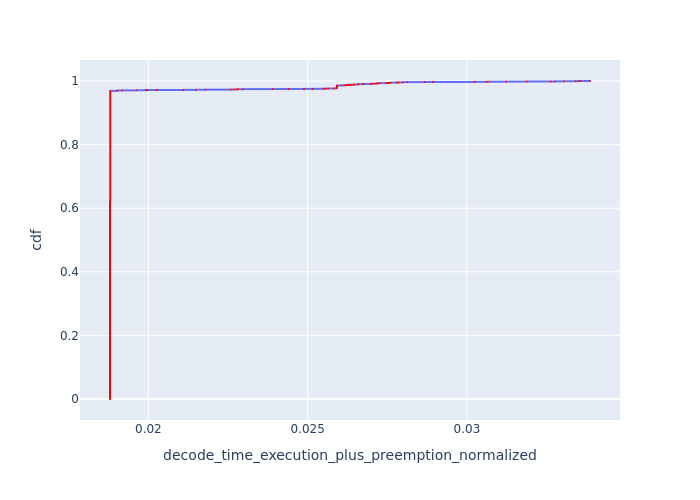

Values plotted in this chart, from the file beside it:
, Request Id, decode_time_execution_plus_preemption_no…, cdf
4224, 4224, 0.0188, 0.000127
4225, 4225, 0.0188, 0.0002539
4226, 4226, 0.0188, 0.0003809
4227, 4227, 0.0188, 0.0005079
4228, 4228, 0.0188, 0.0006348
4229, 4229, 0.0188, 0.0007618
4230, 4230, 0.0188, 0.0008888
4231, 4231, 0.0188, 0.001016
4232, 4232, 0.0188, 0.001143
4233, 4233, 0.0188, 0.00127
4234, 4234, 0.0188, 0.001397
4235, 4235, 0.0188, 0.001524
4236, 4236, 0.0188, 0.001651
4237, 4237, 0.0188, 0.001778
4238, 4238, 0.0188, 0.001905
4239, 4239, 0.0188, 0.002031
4240, 4240, 0.0188, 0.002158
4241, 4241, 0.0188, 0.002285
4242, 4242, 0.0188, 0.002412
4243, 4243, 0.0188, 0.002539
4244, 4244, 0.0188, 0.002666
4245, 4245, 0.0188, 0.002793
4246, 4246, 0.0188, 0.00292
4247, 4247, 0.0188, 0.003047
4248, 4248, 0.0188, 0.003174
4249, 4249, 0.0188, 0.003301
4250, 4250, 0.0188, 0.003428
4251, 4251, 0.0188, 0.003555
4252, 4252, 0.0188, 0.003682
4253, 4253, 0.0188, 0.003809
4254, 4254, 0.0188, 0.003936
4255, 4255, 0.0188, 0.004063
4256, 4256, 0.0188, 0.00419
4257, 4257, 0.0188, 0.004317
4258, 4258, 0.0188, 0.004444
4259, 4259, 0.0188, 0.004571
4260, 4260, 0.0188, 0.004698
4261, 4261, 0.0188, 0.004825
4262, 4262, 0.0188, 0.004952
4263, 4263, 0.0188, 0.005079
4264, 4264, 0.0188, 0.005206
4265, 4265, 0.0188, 0.005333
4266, 4266, 0.0188, 0.00546
4267, 4267, 0.0188, 0.005587
4268, 4268, 0.0188, 0.005714
4269, 4269, 0.0188, 0.005841
4270, 4270, 0.0188, 0.005967
4271, 4271, 0.0188, 0.006094
4272, 4272, 0.0188, 0.006221
4273, 4273, 0.0188, 0.006348
4274, 4274, 0.0188, 0.006475
4275, 4275, 0.0188, 0.006602
4276, 4276, 0.0188, 0.006729
4277, 4277, 0.0188, 0.006856
4278, 4278, 0.0188, 0.006983
4279, 4279, 0.0188, 0.00711
4280, 4280, 0.0188, 0.007237
4281, 4281, 0.0188, 0.007364
4282, 4282, 0.0188, 0.007491
4283, 4283, 0.0188, 0.007618
... 7,816 more rows
